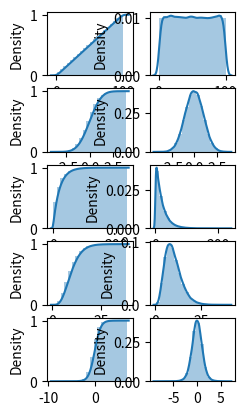

This figure's Python source:
import random
import numpy as np
import seaborn as sns
import matplotlib.pyplot as plt
import math



def cumulative_dist_function_graph(arr):
  kwargs = {'cumulative': True}
  sns.distplot(arr, bins=20, hist_kws = kwargs, kde_kws=kwargs)


def probability_density_function_graph(arr):
  sns.distplot(arr, bins=20, kde=True)


def M(arr):
  M = sum(arr)/len(arr)
  return M


def D(M,arr):
  D = 0
  for i in arr:
    D += (i - M)**2

  D /= len(arr)
  return D


def ravn(a, b, size):
  arr = []
  for i in range(size):
    arr.append((b - a)*random.random() + a)
  return arr


def norm1(size):
  arr = []
  for i in range(size):
    rn = 0
    for j in range(12):
      rn = rn + random.random()
    z = rn - 6
    arr.append(z)
  return arr


def norm2(beta, size):
  arr = []
  for i in range(int(size/2)):
    arr.append(math.sqrt(-2 * math.log(random.random())) * math.cos(2 * math.pi * random.random()))
    arr.append(math.sqrt(-2 * math.log(random.random())) * math.sin(2 * math.pi * random.random()))
  return arr


def expon(beta, size):
  arr = []
  for i in range(size):
    arr.append(-beta * math.log(random.random()))
  return arr


def hi_kv(size):
  arr = []
  for i in range(size):
    yn = 0
    for j in range(10):
      yn = yn + random.normalvariate(0,1)**2
    arr.append(yn)
  return arr


def stud(size):
  arr = []
  for i in range(size):
    yn = 0
    for j in range(10):
      yn = yn + random.normalvariate(0, 1)**2
    arr.append(random.normalvariate(0,1)/math.sqrt(yn/10))
  return arr

a = 1
b = 100
size = 100000
beta = 20

arr = ravn(a, b, size)
mat = M(arr)
dis = D(mat, arr)
print("Ravn:")
print("{:.3f}".format(mat))
print("{:.3f}".format(dis))
print("M = {:.3f}".format(mat) + '  M(teor) = 50.5  ' + '  deltaM = {:.3f}'.format(abs(mat-50.5)))
print("M = {:.3f}".format(dis) + '  D(teor) = 816.75' + '  deltaD = {:.3f}'.format(abs(dis-816.75)))

arr = norm1(size)
mat = M(arr)
dis = D(mat, arr)
print("Norm1:")
print("M = {:.3f}".format(mat) + '  M(teor) = 0.0  ' + '  deltaM = {:.3f}'.format(abs(mat)))
print("M = {:.3f}".format(dis) + '  D(teor) = 1.0  ' + '  deltaD = {:.3f}'.format(abs(dis-1)))

arr = norm2(beta, size)
mat = M(arr)
dis = D(mat, arr)
print("Norm2:")
print("M = {:.3f}".format(mat) + '  M(teor) = 0.0  ' + '  deltaM = {:.3f}'.format(abs(mat)))
print("M = {:.3f}".format(dis) + '  D(teor) = 1.0  ' + '  deltaD = {:.3f}'.format(abs(dis-1)))

arr = expon(beta, size)
mat = M(arr)
dis = D(mat, arr)
print("Expon:")
print("M = {:.3f}".format(mat) + '  M(teor) = 1  ' + '  deltaM = {:.3f}'.format(abs(mat-1)))
print("M = {:.3f}".format(dis) + '  D(teor) = 1  ' + '  deltaD = {:.3f}'.format(abs(dis-1)))

arr = hi_kv(size)
mat = M(arr)
dis = D(mat, arr)
print("Hi kv:")
print("M = {:.3f}".format(mat) + '  M(teor) = 10  ' + '  deltaM = {:.3f}'.format(abs(mat-10)))
print("M = {:.3f}".format(dis) + '  D(teor) = 20  ' + '  deltaD = {:.3f}'.format(abs(dis-20)))

arr = stud(size)
mat = M(arr)
dis = D(mat, arr)
print("Stud:")
print("M = {:.3f}".format(mat) + '  M(teor) = 0.0  ' + '  deltaM = {:.3f}'.format(abs(mat)))
print("M = {:.3f}".format(dis) + '  D(teor) = 1.25 ' + '  deltaD = {:.3f}'.format(abs(dis-1.25)))

plt.subplot(5, 5, 1)
cumulative_dist_function_graph(ravn(a, b, size))

plt.subplot(5, 5, 2)
probability_density_function_graph(ravn(a, b, size))


plt.subplot(5, 5, 6)
cumulative_dist_function_graph(norm1(size))

plt.subplot(5, 5, 7)
probability_density_function_graph(norm1(size))


plt.subplot(5, 5, 11)
cumulative_dist_function_graph(expon(beta, size))

plt.subplot(5, 5, 12)
probability_density_function_graph(expon(beta, size))


plt.subplot(5, 5, 16)
cumulative_dist_function_graph(hi_kv(size))

plt.subplot(5, 5, 17)
probability_density_function_graph(hi_kv(size))


plt.subplot(5, 5, 21)
cumulative_dist_function_graph(stud(size))

plt.subplot(5, 5, 22)
probability_density_function_graph(stud(size))



mng = plt.get_current_fig_manager()
mng.full_screen_toggle()
plt.show()
